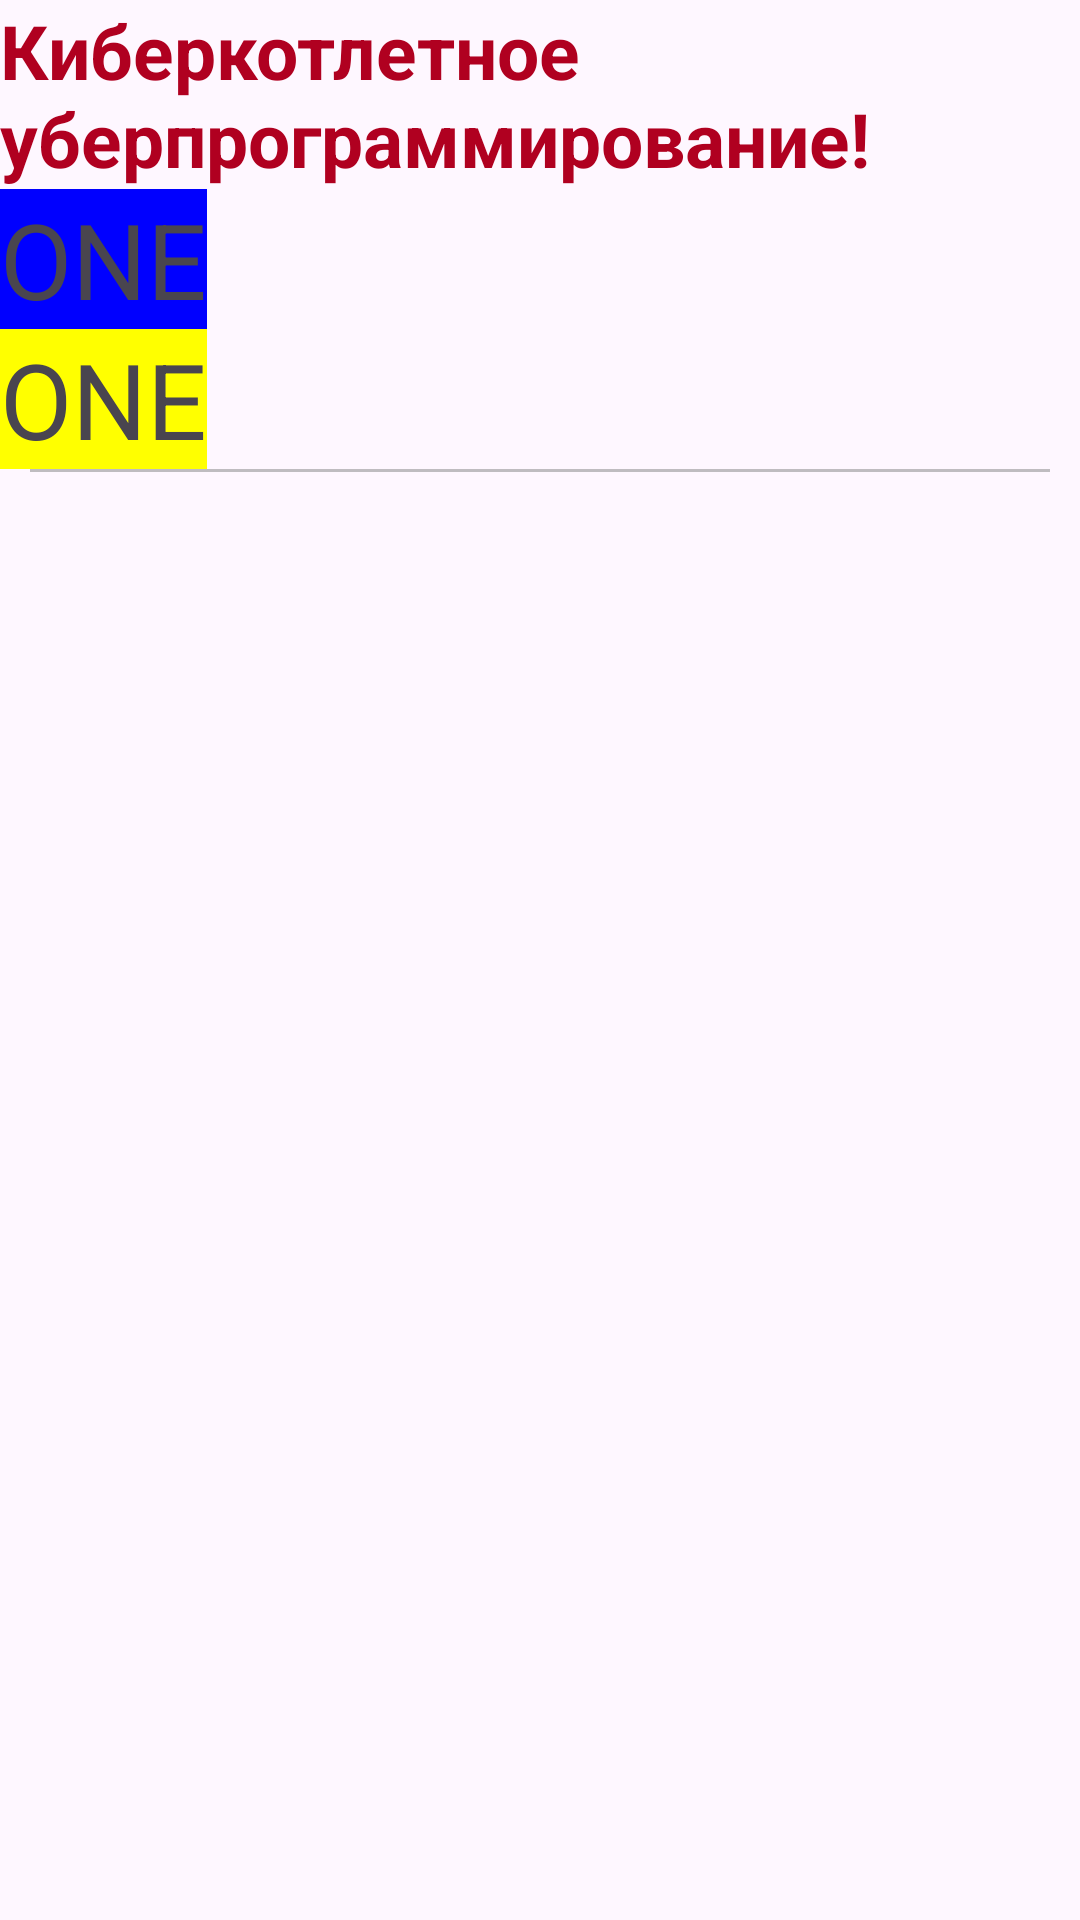

The Android layout XML behind this screen, and the referenced resources:
<!-- AndroidManifest.xml: application theme Theme.FirstBludInStudio -->
<!-- res/layout/activity_free.xml -->
<?xml version="1.0" encoding="utf-8"?>
<LinearLayout
    android:layout_width="wrap_content"
    android:layout_height="wrap_content"
    xmlns:android="http://schemas.android.com/apk/res/android"
    android:id="@+id/main"
    android:orientation="vertical"
    android:layout_gravity="center"
    android:divider="@drawable/separator"
    android:dividerPadding="10dp"
    android:showDividers="end"
    android:adjustViewBounds="true">

    <TextView
        android:layout_width="wrap_content"
        android:layout_height="wrap_content"
        android:text="Киберкотлетное уберпрограммирование!"
        android:textColor="@color/design_default_color_error"
        android:textSize="25dp"
        android:textStyle="bold"/>

    <TextView
        android:layout_width="wrap_content"
        android:layout_height="wrap_content"
        android:text="ONE"
        android:textSize="35sp"
        android:shadowColor="@color/black"
        android:background="#0000FF"/>

    <TextView
        android:layout_width="wrap_content"
        android:layout_height="wrap_content"
        android:text="ONE"
        android:textSize="35sp"
        android:shadowColor="@color/black"
        android:background="#FFFF00"/>



    </LinearLayout>
<!-- resources referenced by this layout -->
<resources>
  <!-- drawable separator (drawable) -->
  <?xml version="1.0" encoding="utf-8"?>
  <shape xmlns:android="http://schemas.android.com/apk/res/android" >
  
      <size android:width="300dp" />
      <size android:height="1sp"/>
      <solid android:color="#90909090" />
  
  </shape>
  <style name="Theme.FirstBludInStudio" parent="Base.Theme.FirstBludInStudio" />
  <style name="Base.Theme.FirstBludInStudio" parent="Theme.Material3.DayNight.NoActionBar">
          
          
      </style>
  <!-- not gathered from this repository: default colours our renderer supplied (Android Studio template values) -->
  <color name="black">#FF000000</color>
</resources>
